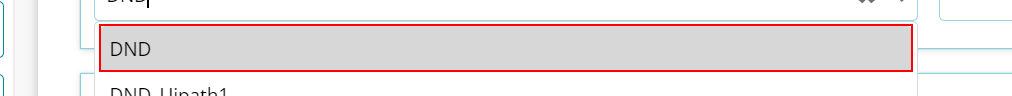
Task: CountryAccountManagement_07
Workflow: CountryAccountManagement_07

Step 1: find
